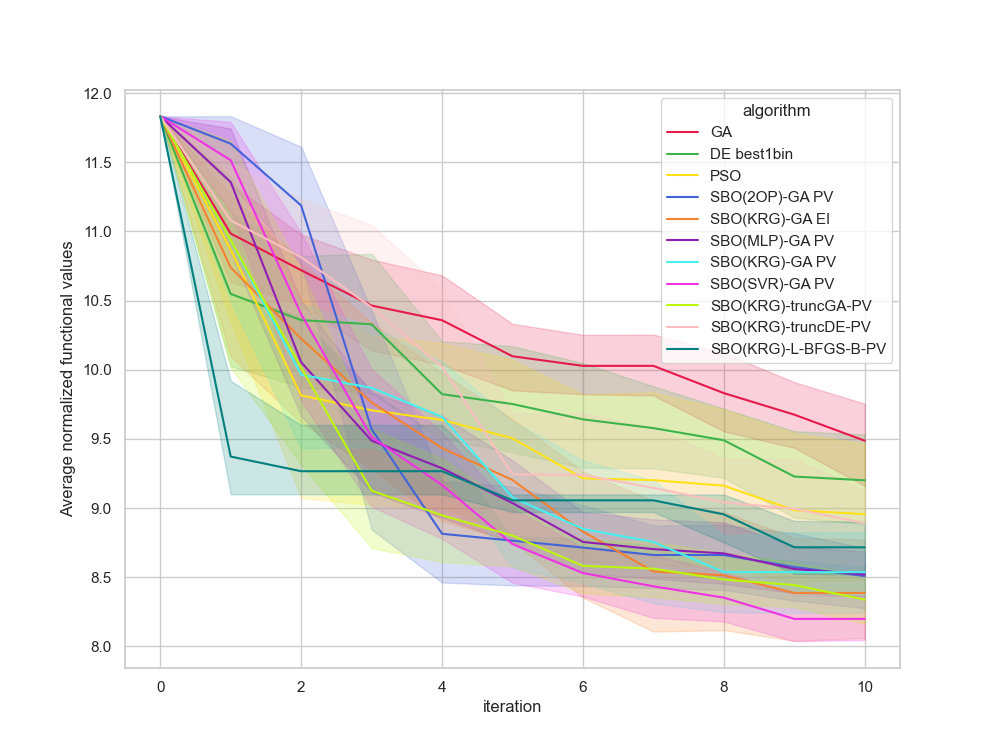

Values plotted in this chart, from the file beside it:
, Unnamed: 0, value, iteration, algorithm, replicate
0, 0, 11.83, 0, GA, 0
1, 1, 11.19, 1, GA, 0
2, 2, 10.33, 2, GA, 0
3, 3, 9.404, 3, GA, 0
4, 4, 9.404, 4, GA, 0
5, 5, 9.404, 5, GA, 0
6, 6, 9.404, 6, GA, 0
7, 7, 9.404, 7, GA, 0
8, 8, 9.404, 8, GA, 0
9, 9, 9.404, 9, GA, 0
10, 10, 9.404, 10, GA, 0
11, 11, 11.83, 0, GA, 1
12, 12, 10.82, 1, GA, 1
13, 13, 10.82, 2, GA, 1
14, 14, 10.82, 3, GA, 1
15, 15, 10.82, 4, GA, 1
16, 16, 10.82, 5, GA, 1
17, 17, 10.74, 6, GA, 1
18, 18, 10.74, 7, GA, 1
19, 19, 10.74, 8, GA, 1
20, 20, 9.18, 9, GA, 1
21, 21, 9.18, 10, GA, 1
22, 22, 11.83, 0, GA, 2
23, 23, 10.2, 1, GA, 2
24, 24, 10.07, 2, GA, 2
25, 25, 10.07, 3, GA, 2
26, 26, 10.07, 4, GA, 2
27, 27, 9.736, 5, GA, 2
28, 28, 9.736, 6, GA, 2
29, 29, 9.736, 7, GA, 2
30, 30, 9.736, 8, GA, 2
31, 31, 9.736, 9, GA, 2
32, 32, 9.736, 10, GA, 2
33, 33, 11.83, 0, GA, 3
34, 34, 11.39, 1, GA, 3
35, 35, 11.39, 2, GA, 3
36, 36, 9.758, 3, GA, 3
37, 37, 9.758, 4, GA, 3
38, 38, 9.758, 5, GA, 3
39, 39, 9.758, 6, GA, 3
40, 40, 9.758, 7, GA, 3
41, 41, 9.758, 8, GA, 3
42, 42, 9.758, 9, GA, 3
43, 43, 9.758, 10, GA, 3
44, 44, 11.83, 0, GA, 4
45, 45, 11.75, 1, GA, 4
46, 46, 10.91, 2, GA, 4
47, 47, 10.91, 3, GA, 4
48, 48, 10.05, 4, GA, 4
49, 49, 10.05, 5, GA, 4
50, 50, 10.05, 6, GA, 4
51, 51, 10.05, 7, GA, 4
52, 52, 10.05, 8, GA, 4
53, 53, 10.05, 9, GA, 4
54, 54, 10.05, 10, GA, 4
55, 55, 11.83, 0, GA, 5
56, 56, 10.2, 1, GA, 5
57, 57, 10.2, 2, GA, 5
58, 58, 10.2, 3, GA, 5
59, 59, 10.2, 4, GA, 5
... 1,150 more rows
